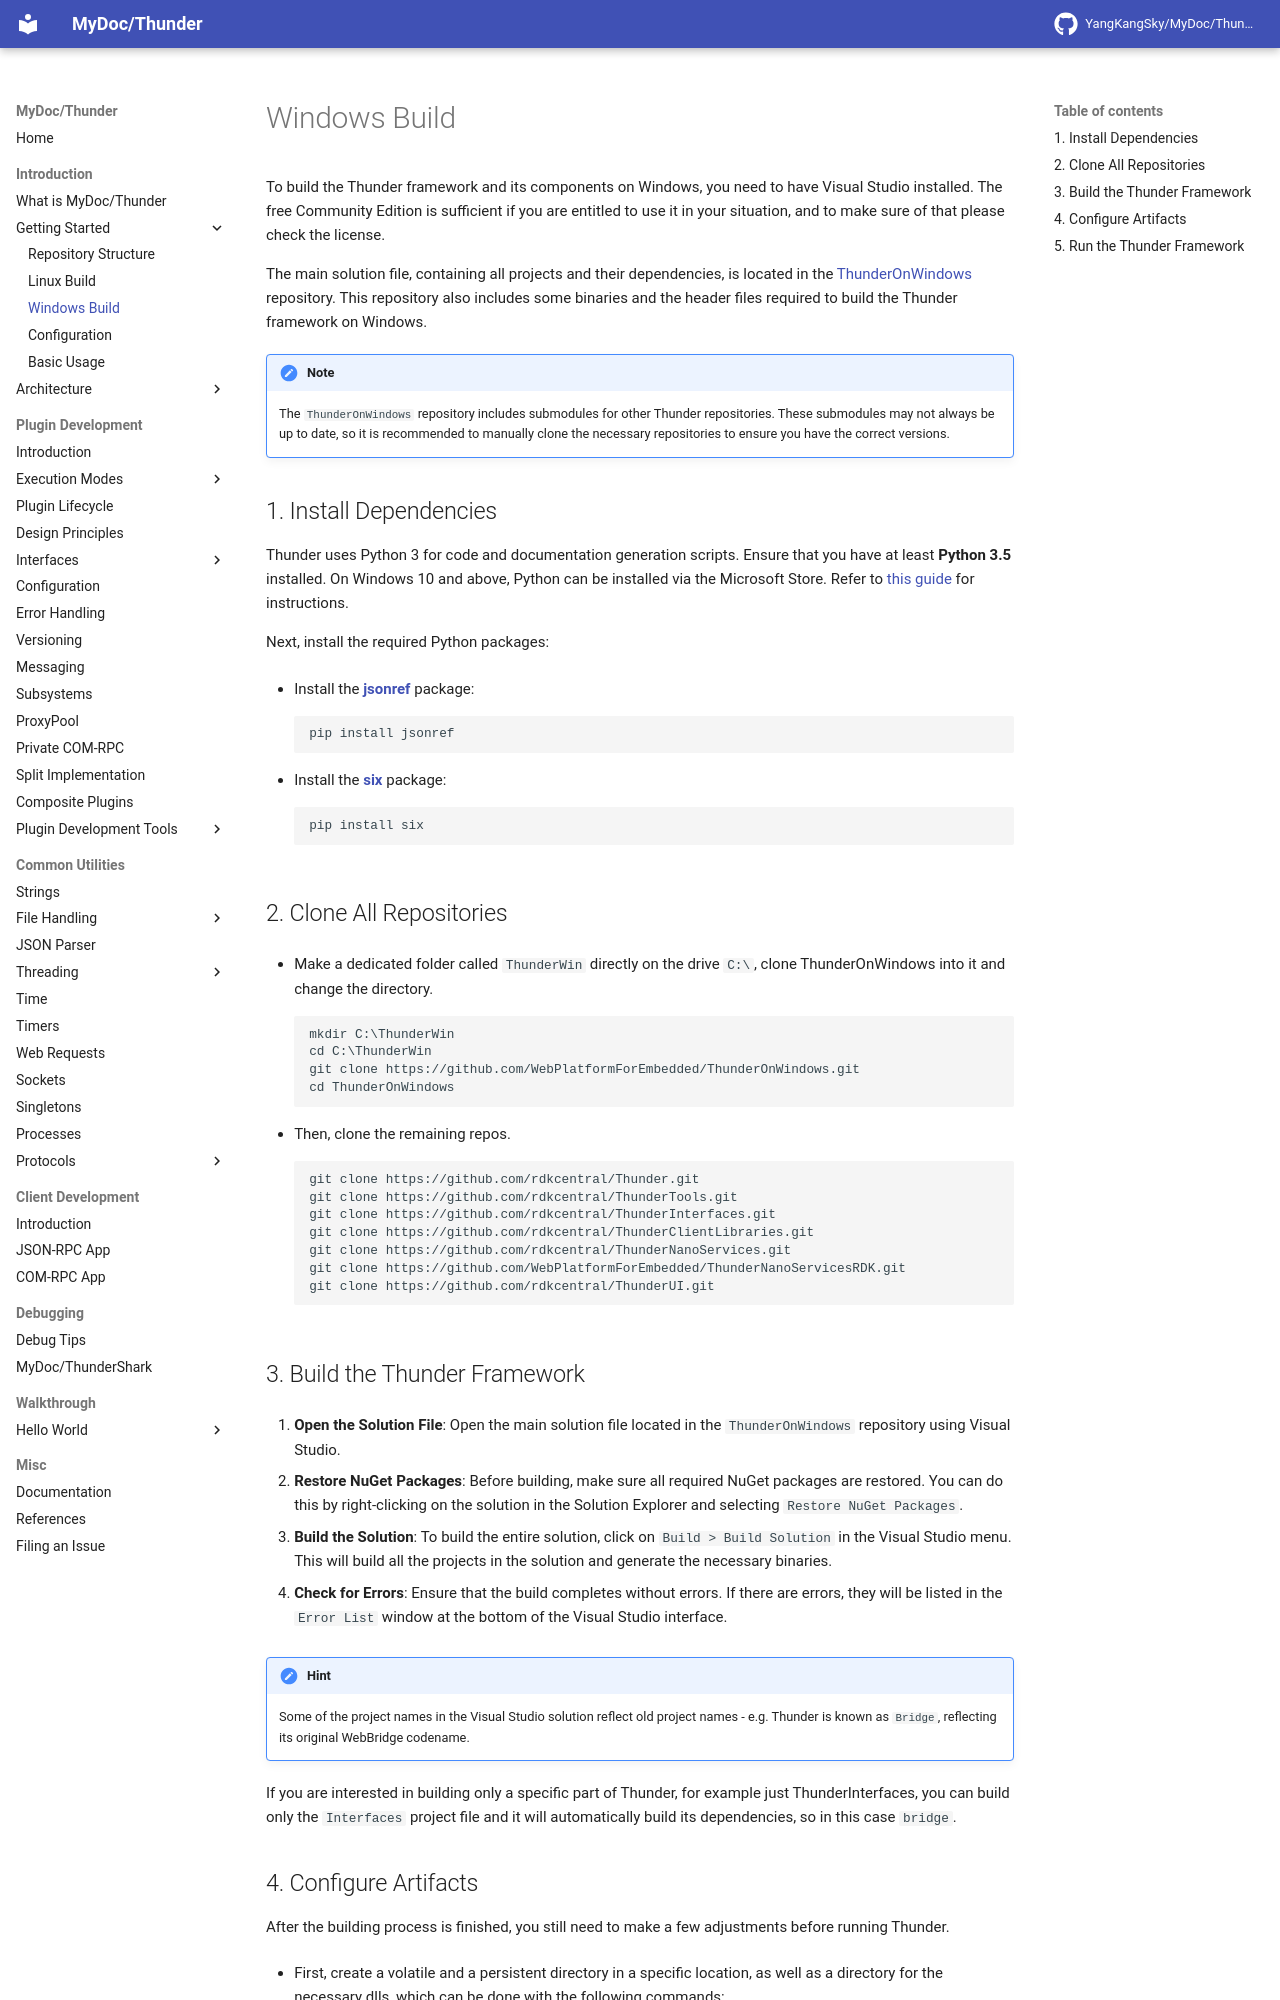

repository: YangKangSky/MyDoc · page: introduction/build_windows/index.html · generator: mkdocs

To build the Thunder framework and its components on Windows, you need to have Visual Studio installed. The free Community Edition is sufficient if you are entitled to use it in your situation, and to make sure of that please check the license.

The main solution file, containing all projects and their dependencies, is located in the [ThunderOnWindows](https://github.com/WebPlatformForEmbedded/ThunderOnWindows) repository. This repository also includes some binaries and the header files required to build the Thunder framework on Windows.

!!! note
	The `ThunderOnWindows` repository includes submodules for other Thunder repositories. These submodules may not always be up to date, so it is recommended to manually clone the necessary repositories to ensure you have the correct versions.

## 1. Install Dependencies
Thunder uses Python 3 for code and documentation generation scripts. Ensure that you have at least **Python 3.5** installed. On Windows 10 and above, Python can be installed via the Microsoft Store. Refer to [this guide](https://learn.microsoft.com/en-us/windows/python/beginners) for instructions.

Next, install the required Python packages:

- Install the [**jsonref**](https://pypi.org/project/jsonref/) package:
	```
	pip install jsonref
	```

- Install the [**six**](https://pypi.org/project/six/) package:
	```
	pip install six
	```

## 2. Clone All Repositories

- Make a dedicated folder called `ThunderWin` directly on the drive `C:\`, clone ThunderOnWindows into it and change the directory.
	```
	mkdir C:\ThunderWin
	cd C:\ThunderWin
	git clone https://github.com/WebPlatformForEmbedded/ThunderOnWindows.git
	cd ThunderOnWindows
	```

- Then, clone the remaining repos.
	```
 	git clone https://github.com/rdkcentral/Thunder.git
	git clone https://github.com/rdkcentral/ThunderTools.git
	git clone https://github.com/rdkcentral/ThunderInterfaces.git
	git clone https://github.com/rdkcentral/ThunderClientLibraries.git
	git clone https://github.com/rdkcentral/ThunderNanoServices.git
	git clone https://github.com/WebPlatformForEmbedded/ThunderNanoServicesRDK.git
	git clone https://github.com/rdkcentral/ThunderUI.git
	```

## 3. Build the Thunder Framework

1. **Open the Solution File**: Open the main solution file located in the `ThunderOnWindows` repository using Visual Studio.

2. **Restore NuGet Packages**: Before building, make sure all required NuGet packages are restored. You can do this by right-clicking on the solution in the Solution Explorer and selecting `Restore NuGet Packages`.

3. **Build the Solution**: To build the entire solution, click on `Build > Build Solution` in the Visual Studio menu. This will build all the projects in the solution and generate the necessary binaries.

4. **Check for Errors**: Ensure that the build completes without errors. If there are errors, they will be listed in the `Error List` window at the bottom of the Visual Studio interface.

!!! hint
	Some of the project names in the Visual Studio solution reflect old project names - e.g. Thunder is known as `Bridge`, reflecting its original WebBridge codename.

If you are interested in building only a specific part of Thunder, for example just ThunderInterfaces, you can build only the `Interfaces` project file and it will automatically build its dependencies, so in this case `bridge`.
